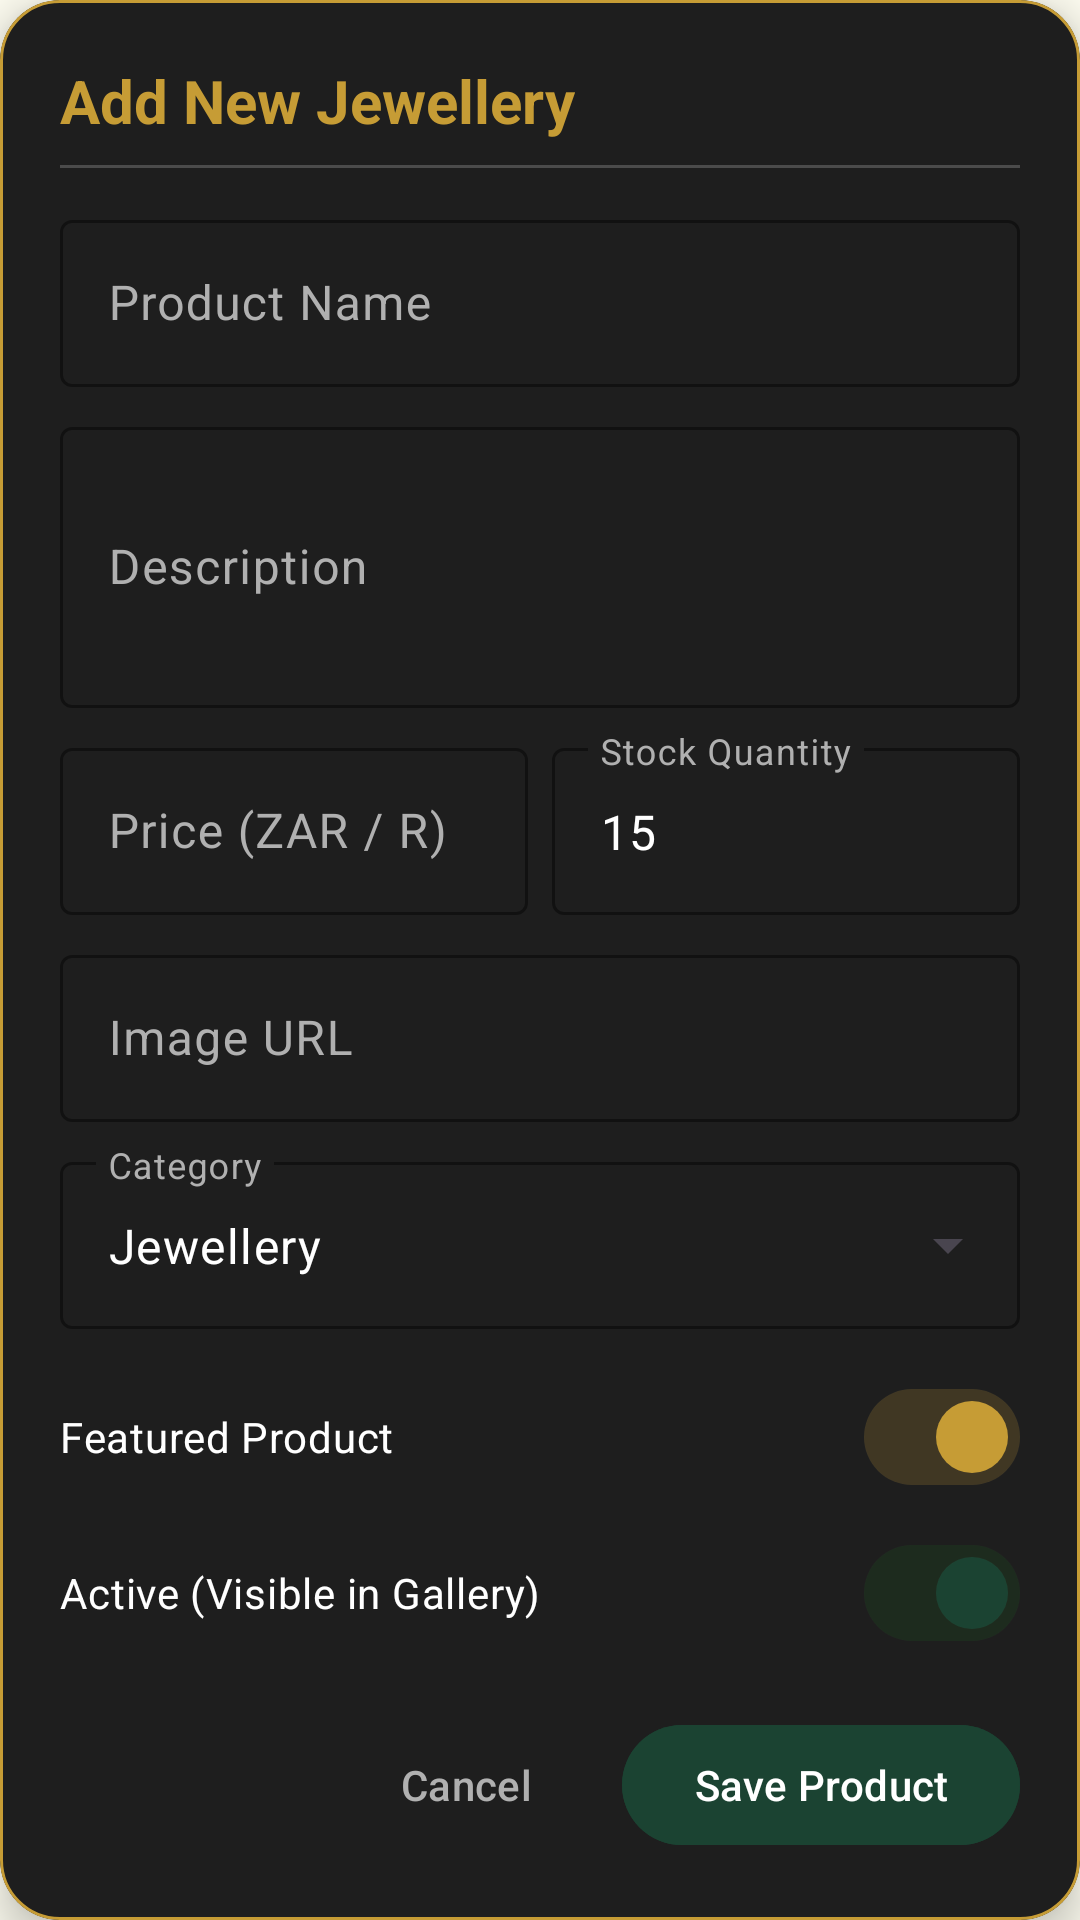

Reconstruct the res/layout file that produces this screen, plus the resources it refers to.
<!-- AndroidManifest.xml: application theme Theme.Moes -->
<!-- res/layout/dialog_add_jewellery.xml -->
<?xml version="1.0" encoding="utf-8"?>
<com.google.android.material.card.MaterialCardView xmlns:android="http://schemas.android.com/apk/res/android"
    xmlns:app="http://schemas.android.com/apk/res-auto"
    xmlns:tools="http://schemas.android.com/tools"
    android:layout_width="match_parent"
    android:layout_height="wrap_content"
    app:cardBackgroundColor="@color/dark_surface"
    app:cardCornerRadius="20dp"
    app:cardElevation="8dp"
    app:strokeColor="@color/moes_gold"
    app:strokeWidth="1dp">

    <ScrollView
        android:layout_width="match_parent"
        android:layout_height="wrap_content">

        <LinearLayout
            android:layout_width="match_parent"
            android:layout_height="wrap_content"
            android:orientation="vertical"
            android:padding="20dp">

            <TextView
                android:id="@+id/tvDialogTitle"
                android:layout_width="wrap_content"
                android:layout_height="wrap_content"
                android:text="Add New Jewellery"
                android:textColor="@color/moes_gold"
                android:textSize="20sp"
                android:textStyle="bold" />

            <View
                android:layout_width="match_parent"
                android:layout_height="1dp"
                android:layout_marginTop="8dp"
                android:layout_marginBottom="12dp"
                android:background="#33FFFFFF" />

            
            <com.google.android.material.textfield.TextInputLayout
                style="@style/Widget.Material3.TextInputLayout.OutlinedBox"
                android:layout_width="match_parent"
                android:layout_height="wrap_content"
                android:hint="Product Name"
                android:textColorHint="@color/dark_text_secondary"
                app:boxStrokeColor="@color/moes_gold"
                app:hintTextColor="@color/moes_gold">

                <com.google.android.material.textfield.TextInputEditText
                    android:id="@+id/etJewelleryName"
                    android:layout_width="match_parent"
                    android:layout_height="wrap_content"
                    android:inputType="textCapWords"
                    android:textColor="@color/dark_text_primary" />

            </com.google.android.material.textfield.TextInputLayout>

            
            <com.google.android.material.textfield.TextInputLayout
                style="@style/Widget.Material3.TextInputLayout.OutlinedBox"
                android:layout_width="match_parent"
                android:layout_height="wrap_content"
                android:layout_marginTop="8dp"
                android:hint="Description"
                android:textColorHint="@color/dark_text_secondary"
                app:boxStrokeColor="@color/moes_gold"
                app:hintTextColor="@color/moes_gold">

                <com.google.android.material.textfield.TextInputEditText
                    android:id="@+id/etJewelleryDesc"
                    android:layout_width="match_parent"
                    android:layout_height="wrap_content"
                    android:inputType="textMultiLine"
                    android:lines="3"
                    android:textColor="@color/dark_text_primary" />

            </com.google.android.material.textfield.TextInputLayout>

            
            <LinearLayout
                android:layout_width="match_parent"
                android:layout_height="wrap_content"
                android:layout_marginTop="8dp"
                android:orientation="horizontal">

                <com.google.android.material.textfield.TextInputLayout
                    style="@style/Widget.Material3.TextInputLayout.OutlinedBox"
                    android:layout_width="0dp"
                    android:layout_height="wrap_content"
                    android:layout_marginEnd="4dp"
                    android:layout_weight="1"
                    android:hint="Price (ZAR / R)"
                    android:textColorHint="@color/dark_text_secondary"
                    app:boxStrokeColor="@color/moes_gold"
                    app:hintTextColor="@color/moes_gold">

                    <com.google.android.material.textfield.TextInputEditText
                        android:id="@+id/etJewelleryPrice"
                        android:layout_width="match_parent"
                        android:layout_height="wrap_content"
                        android:inputType="numberDecimal"
                        android:textColor="@color/dark_text_primary" />

                </com.google.android.material.textfield.TextInputLayout>

                <com.google.android.material.textfield.TextInputLayout
                    style="@style/Widget.Material3.TextInputLayout.OutlinedBox"
                    android:layout_width="0dp"
                    android:layout_height="wrap_content"
                    android:layout_marginStart="4dp"
                    android:layout_weight="1"
                    android:hint="Stock Quantity"
                    android:textColorHint="@color/dark_text_secondary"
                    app:boxStrokeColor="@color/moes_gold"
                    app:hintTextColor="@color/moes_gold">

                    <com.google.android.material.textfield.TextInputEditText
                        android:id="@+id/etJewelleryStock"
                        android:layout_width="match_parent"
                        android:layout_height="wrap_content"
                        android:inputType="number"
                        android:text="15"
                        android:textColor="@color/dark_text_primary" />

                </com.google.android.material.textfield.TextInputLayout>

            </LinearLayout>

            
            <com.google.android.material.textfield.TextInputLayout
                style="@style/Widget.Material3.TextInputLayout.OutlinedBox"
                android:layout_width="match_parent"
                android:layout_height="wrap_content"
                android:layout_marginTop="8dp"
                android:hint="Image URL"
                android:textColorHint="@color/dark_text_secondary"
                app:boxStrokeColor="@color/moes_gold"
                app:hintTextColor="@color/moes_gold">

                <com.google.android.material.textfield.TextInputEditText
                    android:id="@+id/etJewelleryImageUrl"
                    android:layout_width="match_parent"
                    android:layout_height="wrap_content"
                    android:inputType="textUri"
                    android:textColor="@color/dark_text_primary" />

            </com.google.android.material.textfield.TextInputLayout>

            
            <com.google.android.material.textfield.TextInputLayout
                style="@style/Widget.Material3.TextInputLayout.OutlinedBox.ExposedDropdownMenu"
                android:layout_width="match_parent"
                android:layout_height="wrap_content"
                android:layout_marginTop="8dp"
                android:hint="Category"
                android:textColorHint="@color/dark_text_secondary"
                app:boxStrokeColor="@color/moes_gold"
                app:hintTextColor="@color/moes_gold">

                <AutoCompleteTextView
                    android:id="@+id/actvJewelleryCategory"
                    android:layout_width="match_parent"
                    android:layout_height="wrap_content"
                    android:inputType="none"
                    android:text="Jewellery"
                    android:textColor="@color/dark_text_primary" />

            </com.google.android.material.textfield.TextInputLayout>

            
            <com.google.android.material.materialswitch.MaterialSwitch
                android:id="@+id/switchFeaturedJewellery"
                android:layout_width="match_parent"
                android:layout_height="wrap_content"
                android:layout_marginTop="12dp"
                android:checked="true"
                android:text="Featured Product"
                android:textColor="@color/dark_text_primary"
                app:thumbTint="@color/moes_gold"
                app:trackTint="#33C69C35" />

            <com.google.android.material.materialswitch.MaterialSwitch
                android:id="@+id/switchActiveJewellery"
                android:layout_width="match_parent"
                android:layout_height="wrap_content"
                android:layout_marginTop="4dp"
                android:checked="true"
                android:text="Active (Visible in Gallery)"
                android:textColor="@color/dark_text_primary"
                app:thumbTint="@color/moes_forest_green"
                app:trackTint="#331B5E20" />

            
            <LinearLayout
                android:layout_width="match_parent"
                android:layout_height="wrap_content"
                android:layout_marginTop="16dp"
                android:gravity="end"
                android:orientation="horizontal">

                <com.google.android.material.button.MaterialButton
                    android:id="@+id/btnCancelJewellery"
                    style="@style/Widget.Material3.Button.TextButton"
                    android:layout_width="wrap_content"
                    android:layout_height="wrap_content"
                    android:text="Cancel"
                    android:textColor="@color/dark_text_secondary" />

                <com.google.android.material.button.MaterialButton
                    android:id="@+id/btnSaveJewellery"
                    style="@style/Widget.Material3.Button.TonalButton"
                    android:layout_width="wrap_content"
                    android:layout_height="wrap_content"
                    android:layout_marginStart="8dp"
                    android:backgroundTint="@color/moes_forest_green"
                    android:text="Save Product"
                    android:textColor="@color/white" />

            </LinearLayout>

        </LinearLayout>

    </ScrollView>

</com.google.android.material.card.MaterialCardView>
<!-- resources referenced by this layout -->
<resources>
  <color name="dark_surface">#1E1E1E</color>
  <color name="dark_text_primary">#FFFFFF</color>
  <color name="dark_text_secondary">#B0B0B0</color>
  <color name="moes_forest_green">#1B4332</color>
  <color name="moes_gold">#C69C35</color>
  <color name="white">#FFFFFF</color>
  <style name="Theme.Moes" parent="Theme.Material3.DayNight.NoActionBar">
      
      <item name="colorPrimary">@color/moes_forest_green</item>
      <item name="colorOnPrimary">@color/moes_gold</item>
  
      
      <item name="colorSecondary">@color/moes_gold</item>
      <item name="colorOnSecondary">@color/white</item>
  
      
      <item name="android:windowBackground">@color/moes_cream</item>
      <item name="android:statusBarColor">@color/moes_dark_header</item>
  </style>
  <color name="moes_cream">#FDFCF0</color>
  <color name="moes_dark_header">#121212</color>
</resources>
